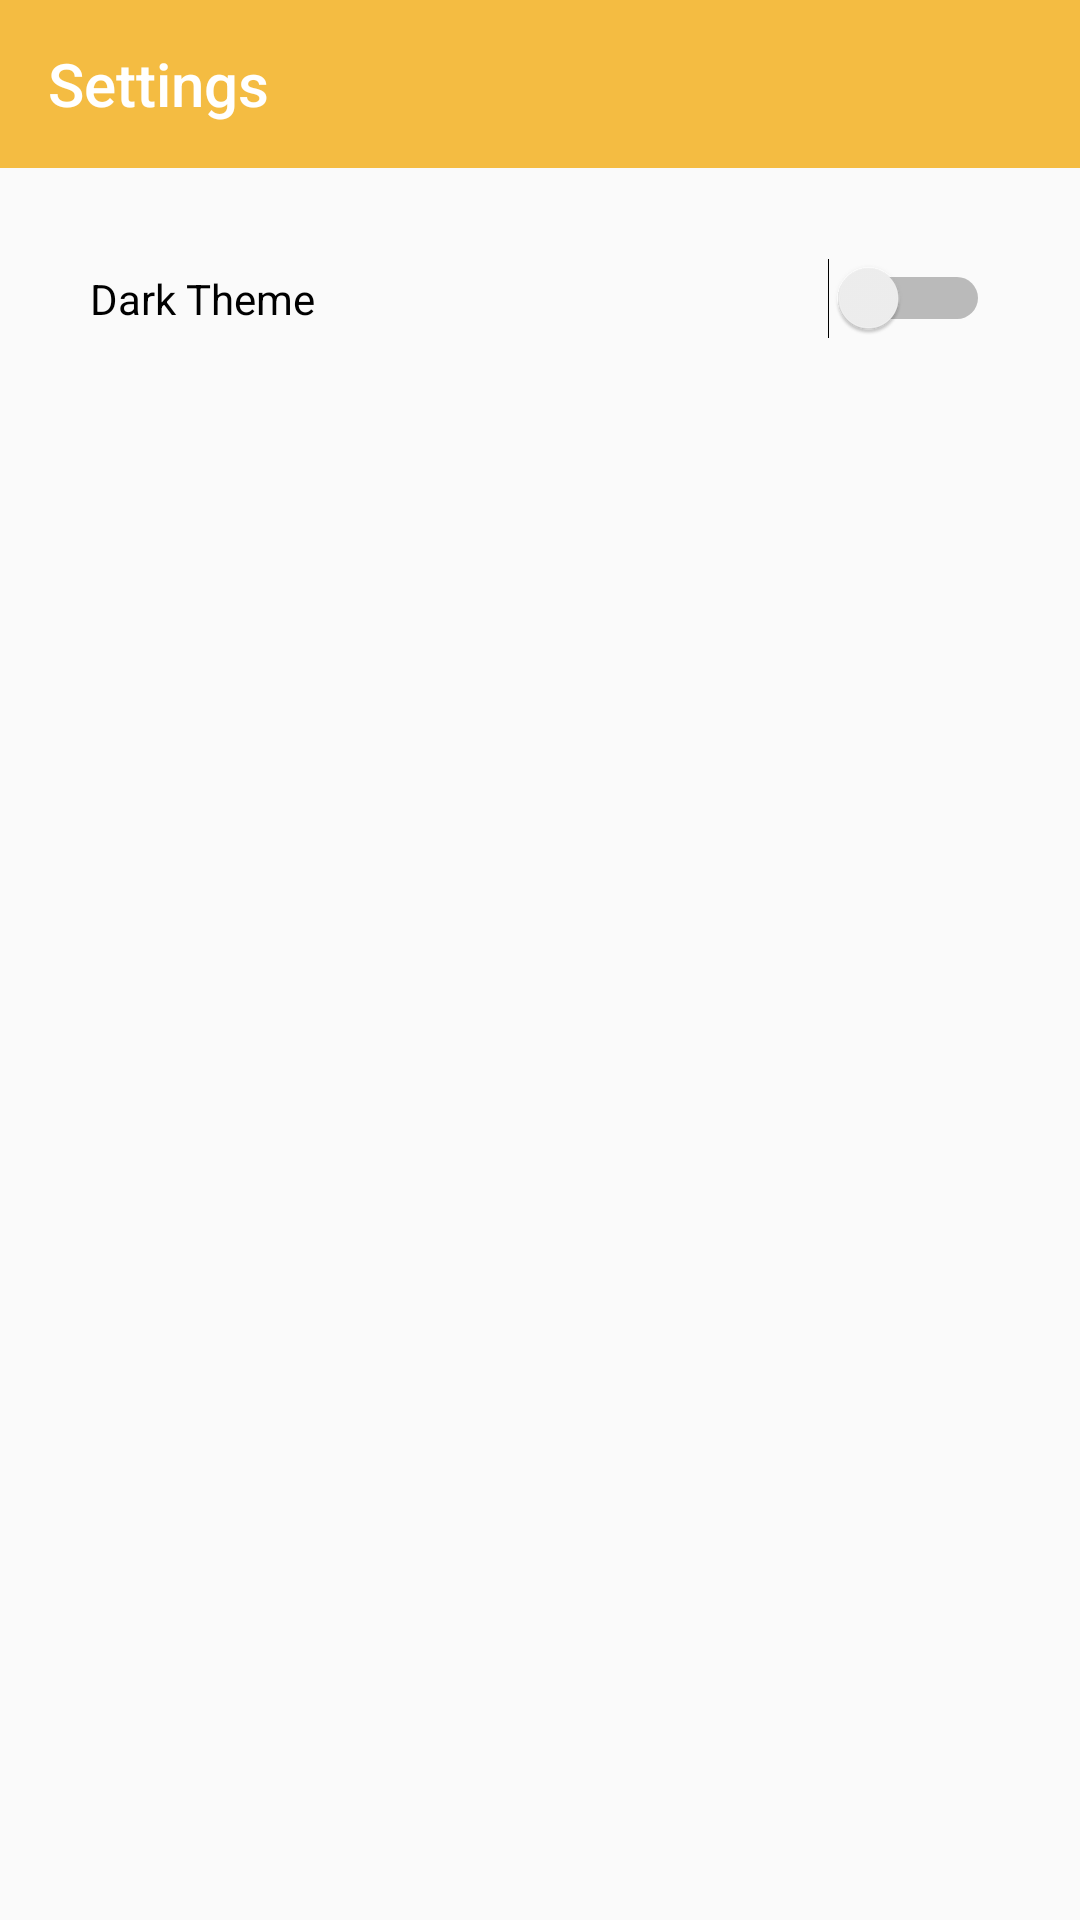

Produce the Android XML layout that renders to this screen, including the resource entries it uses.
<!-- AndroidManifest.xml: application theme AppTheme -->
<!-- res/layout/activity_settings.xml -->
<?xml version="1.0" encoding="utf-8"?>
<LinearLayout xmlns:android="http://schemas.android.com/apk/res/android"
    xmlns:app="http://schemas.android.com/apk/res-auto"
    android:layout_width="match_parent"
    android:layout_height="match_parent"
    android:fitsSystemWindows="true"
    android:orientation="vertical">

    <android.support.design.widget.AppBarLayout
        android:layout_width="match_parent"
        android:layout_height="wrap_content">

        <android.support.v7.widget.Toolbar
            android:id="@+id/settings_toolbar"

            android:layout_width="match_parent"
            android:layout_height="?android:attr/actionBarSize"
            app:titleTextColor="@android:color/white"
            app:theme="@style/ToolbarWhiteBackArrow"
            app:title="Settings"
            android:background="@color/toolbarPrimary" >
        </android.support.v7.widget.Toolbar>

    </android.support.design.widget.AppBarLayout>

    <RelativeLayout
        android:layout_width="match_parent"
        android:layout_height="match_parent"
        android:layout_margin="30dp">

        <Switch
            android:layout_width="wrap_content"
            android:layout_height="wrap_content"
            android:text="@string/dark_theme_label"
            android:id="@+id/dark_theme_switch"
            android:layout_alignParentTop="true"
            android:layout_alignParentLeft="true"
            android:layout_alignParentStart="true"
            android:layout_alignParentRight="true"
            android:layout_alignParentEnd="true" />

    </RelativeLayout>


</LinearLayout>
<!-- resources referenced by this layout -->
<resources>
  <color name="toolbarPrimary">#f4bc42</color>
  <string name="dark_theme_label">Dark Theme</string>
  <style name="AppTheme" parent="Theme.AppCompat.Light.DarkActionBar">
          
          <item name="colorPrimary">@color/colorPrimary</item>
          <item name="colorPrimaryDark">@color/colorPrimaryDark</item>
          <item name="colorAccent">@color/colorAccent</item>
      </style>
  <color name="colorPrimary">#3F51B5</color>
  <color name="colorPrimaryDark">#303F9F</color>
  <color name="colorAccent">#40f1e3</color>
</resources>
